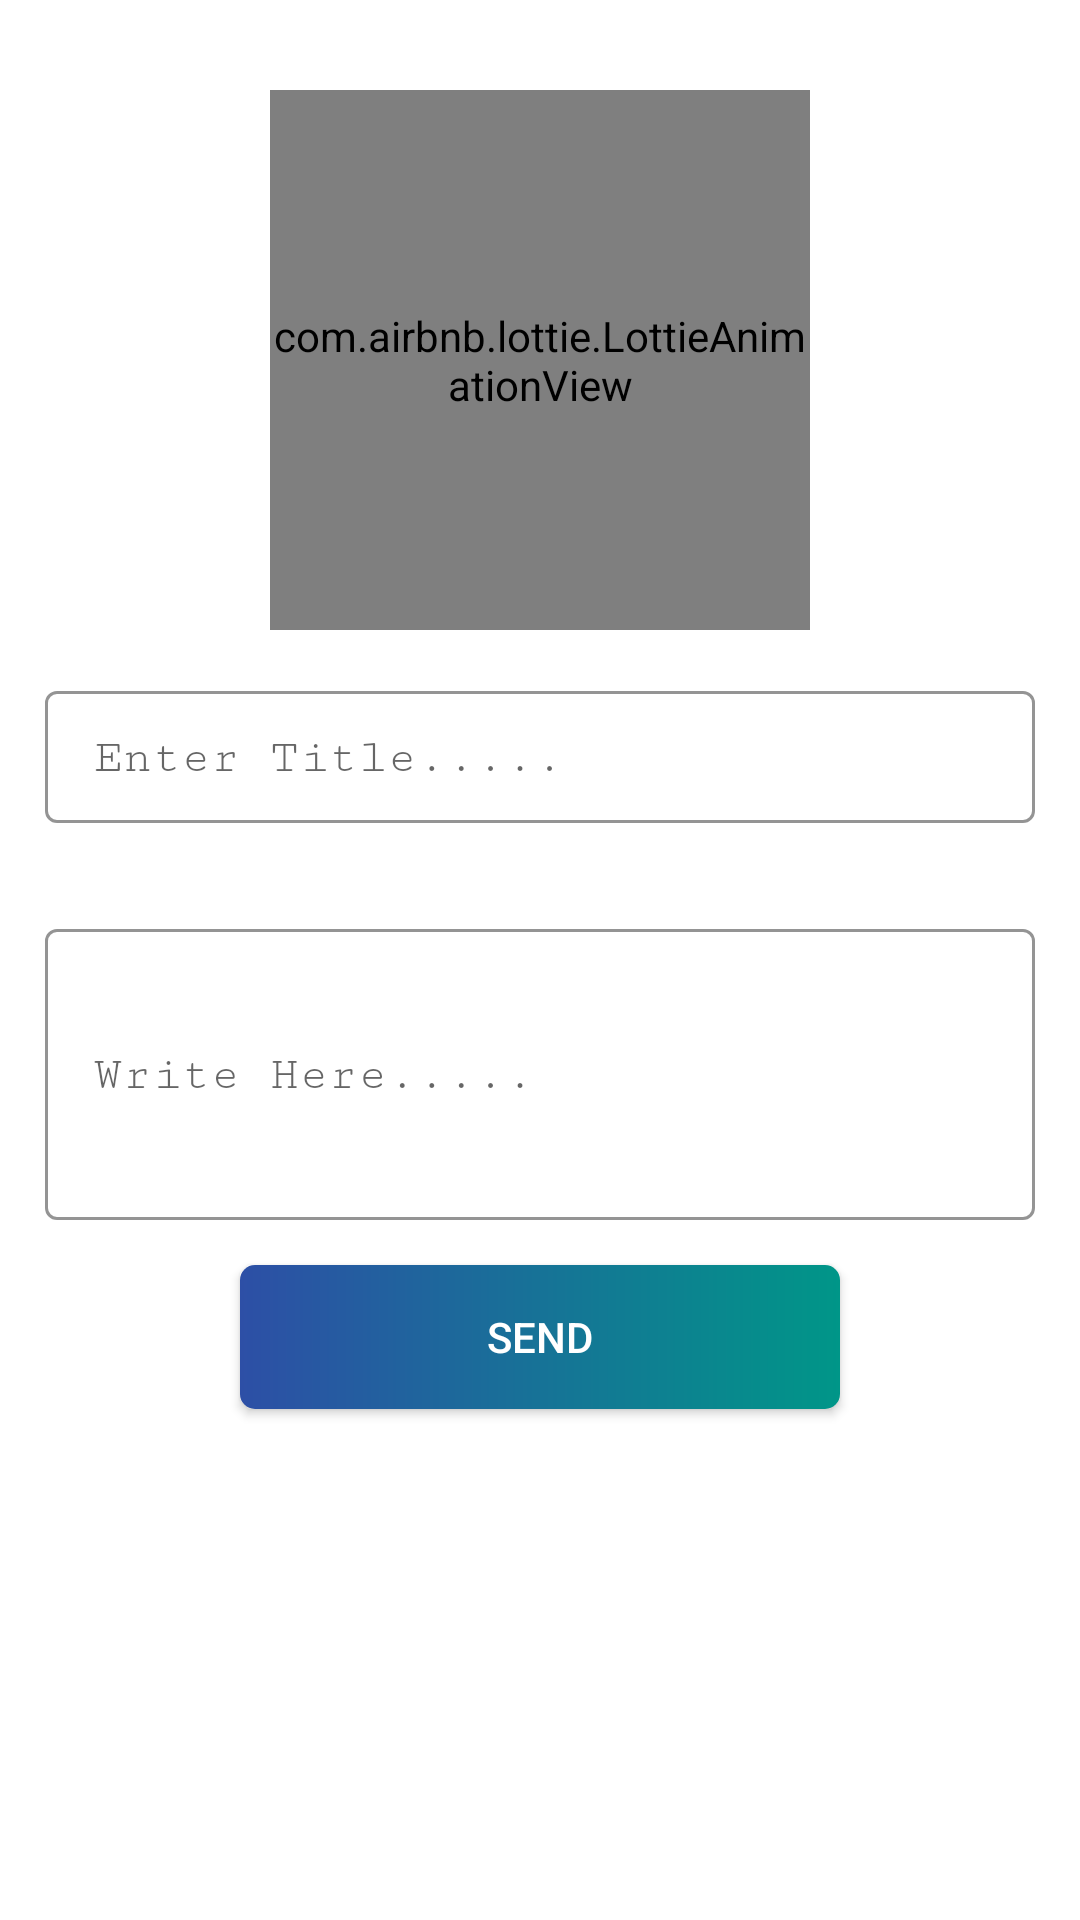

Layout XML and referenced resources for this Android screen:
<!-- AndroidManifest.xml: application theme Theme.OutOfScrap -->
<!-- res/layout/fragment_feedback.xml -->
<?xml version="1.0" encoding="utf-8"?>
<RelativeLayout xmlns:android="http://schemas.android.com/apk/res/android"
    xmlns:app="http://schemas.android.com/apk/res-auto"
    xmlns:tools="http://schemas.android.com/tools"
    android:layout_width="match_parent"
    android:layout_height="match_parent"
    tools:context=".USER.FeedbackFragment">


    <com.airbnb.lottie.LottieAnimationView
        android:id="@+id/imgReview"
        android:layout_width="180dp"
        android:layout_height="180dp"
        android:layout_alignParentTop="true"
        android:layout_centerHorizontal="true"
        android:layout_marginTop="30dp"
        app:lottie_autoPlay="true"
        app:lottie_loop="true"
        app:lottie_rawRes="@raw/feedback"
        app:lottie_speed="1" />

    <com.google.android.material.textfield.TextInputLayout
        android:id="@+id/feedback_title"
        style="@style/Widget.MaterialComponents.TextInputLayout.OutlinedBox.Dense"
        android:layout_width="match_parent"
        android:layout_height="wrap_content"
        android:layout_below="@id/imgReview"
        android:layout_alignParentStart="true"
        android:layout_alignParentEnd="true"
        android:layout_margin="15dp"
        android:hint="Enter Title....."
        app:boxStrokeColor="#000000">

        <com.google.android.material.textfield.TextInputEditText
            android:layout_width="match_parent"
            android:layout_height="wrap_content"
            android:background="@null"
            android:fontFamily="serif-monospace"
            android:inputType="text" />

    </com.google.android.material.textfield.TextInputLayout>

    <com.google.android.material.textfield.TextInputLayout
        android:id="@+id/feedback"
        style="@style/Widget.MaterialComponents.TextInputLayout.OutlinedBox.Dense"
        android:layout_width="match_parent"
        android:layout_height="wrap_content"
        android:layout_below="@id/feedback_title"
        android:layout_alignParentStart="true"
        android:layout_alignParentEnd="true"
        android:layout_margin="15dp"
        android:hint="Write Here....."
        app:boxStrokeColor="#000000">

        <com.google.android.material.textfield.TextInputEditText
            android:layout_width="match_parent"
            android:layout_height="wrap_content"
            android:background="@null"
            android:fontFamily="serif-monospace"
            android:inputType="textMultiLine"
            android:lines="4" />

    </com.google.android.material.textfield.TextInputLayout>

    <androidx.appcompat.widget.AppCompatButton
        android:id="@+id/btnSendFeedback"
        android:layout_width="200dp"
        android:layout_height="wrap_content"
        android:layout_below="@+id/feedback"
        android:layout_centerHorizontal="true"
        android:background="@drawable/btn_bg"
        android:text="Send"
        android:textColor="@color/white" />

    <ListView
        android:id="@+id/feedbackList"
        android:layout_width="match_parent"
        android:layout_height="match_parent"
        android:layout_below="@id/btnSendFeedback"
        android:layout_alignParentStart="true"
        android:layout_alignParentEnd="true"
        android:layout_marginTop="10dp"
        android:visibility="gone" />

</RelativeLayout>
<!-- resources referenced by this layout -->
<resources>
  <color name="white">#FFFFFFFF</color>
  <!-- drawable btn_bg (drawable) -->
  <shape xmlns:android="http://schemas.android.com/apk/res/android"
      android:shape="rectangle">
  
      <gradient
          android:angle="0"
          android:endColor="#009688"
          android:startColor="#2D4FA6"
          android:type="linear" />
      <corners android:radius="5dp" />
  
  </shape>
  <style name="Theme.OutOfScrap" parent="Theme.MaterialComponents.DayNight.DarkActionBar">
          
          <item name="colorPrimary">@color/appColor</item>
          <item name="colorPrimaryVariant">@color/appColor</item>
          <item name="colorOnPrimary">@color/white</item>
          
          <item name="colorSecondary">@color/teal_200</item>
          <item name="colorSecondaryVariant">@color/teal_700</item>
          <item name="colorOnSecondary">@color/black</item>
          
          <item name="android:statusBarColor" tools:targetApi="l">?attr/colorPrimaryVariant</item>
          
      </style>
  <color name="appColor">#009688</color>
  <color name="teal_200">#FF03DAC5</color>
  <color name="teal_700">#FF018786</color>
  <color name="black">#FF000000</color>
</resources>
